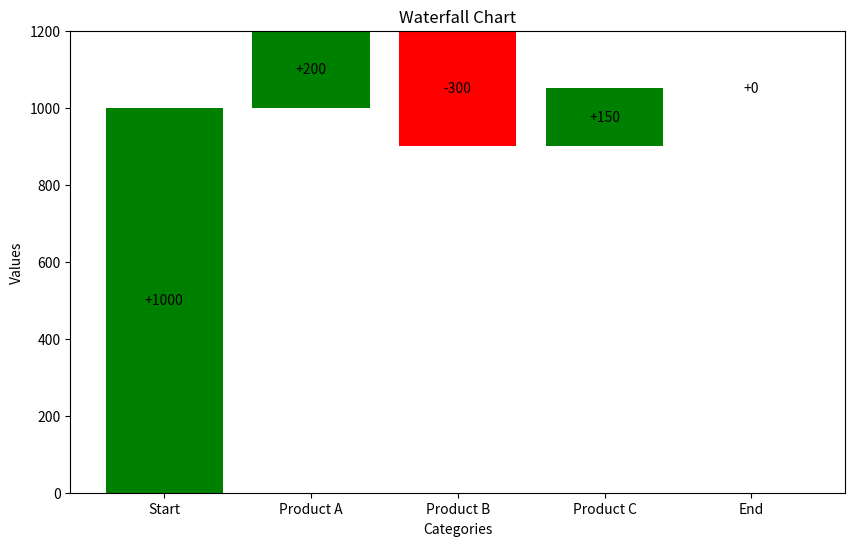

This chart was generated by the following Python code:
import matplotlib.pyplot as plt
import numpy as np

# 示例数据
categories = ['Start', 'Product A', 'Product B', 'Product C', 'End']
values = [1000, 200, -300, 150, 0]  # 最后一个值为0，表示结束点

# 计算每一步的累计值
cumulative = np.cumsum(values)
cumulative = np.insert(cumulative, 0, 0)  # 插入起始点
cumulative = cumulative[:-1]  # 去掉最后一个点的累计值

# 定义颜色
colors = ['green' if val >= 0 else 'red' for val in values]

# 创建瀑布图
fig, ax = plt.subplots(figsize=(10, 6))

# 绘制矩形
for i in range(len(values)):
    ax.bar(categories[i], values[i], bottom=cumulative[i], color=colors[i])

# 添加标签
for i in range(len(values)):
    if values[i] >= 0:
        ax.text(i, cumulative[i] + values[i]/2, f"+{values[i]}", ha='center', va='center', color='black')
    else:
        ax.text(i, cumulative[i] + values[i]/2, f"{values[i]}", ha='center', va='center', color='black')

# 设置标题和标签
ax.set_title('Waterfall Chart')
ax.set_xlabel('Categories')
ax.set_ylabel('Values')

# 显示图表
plt.show()
